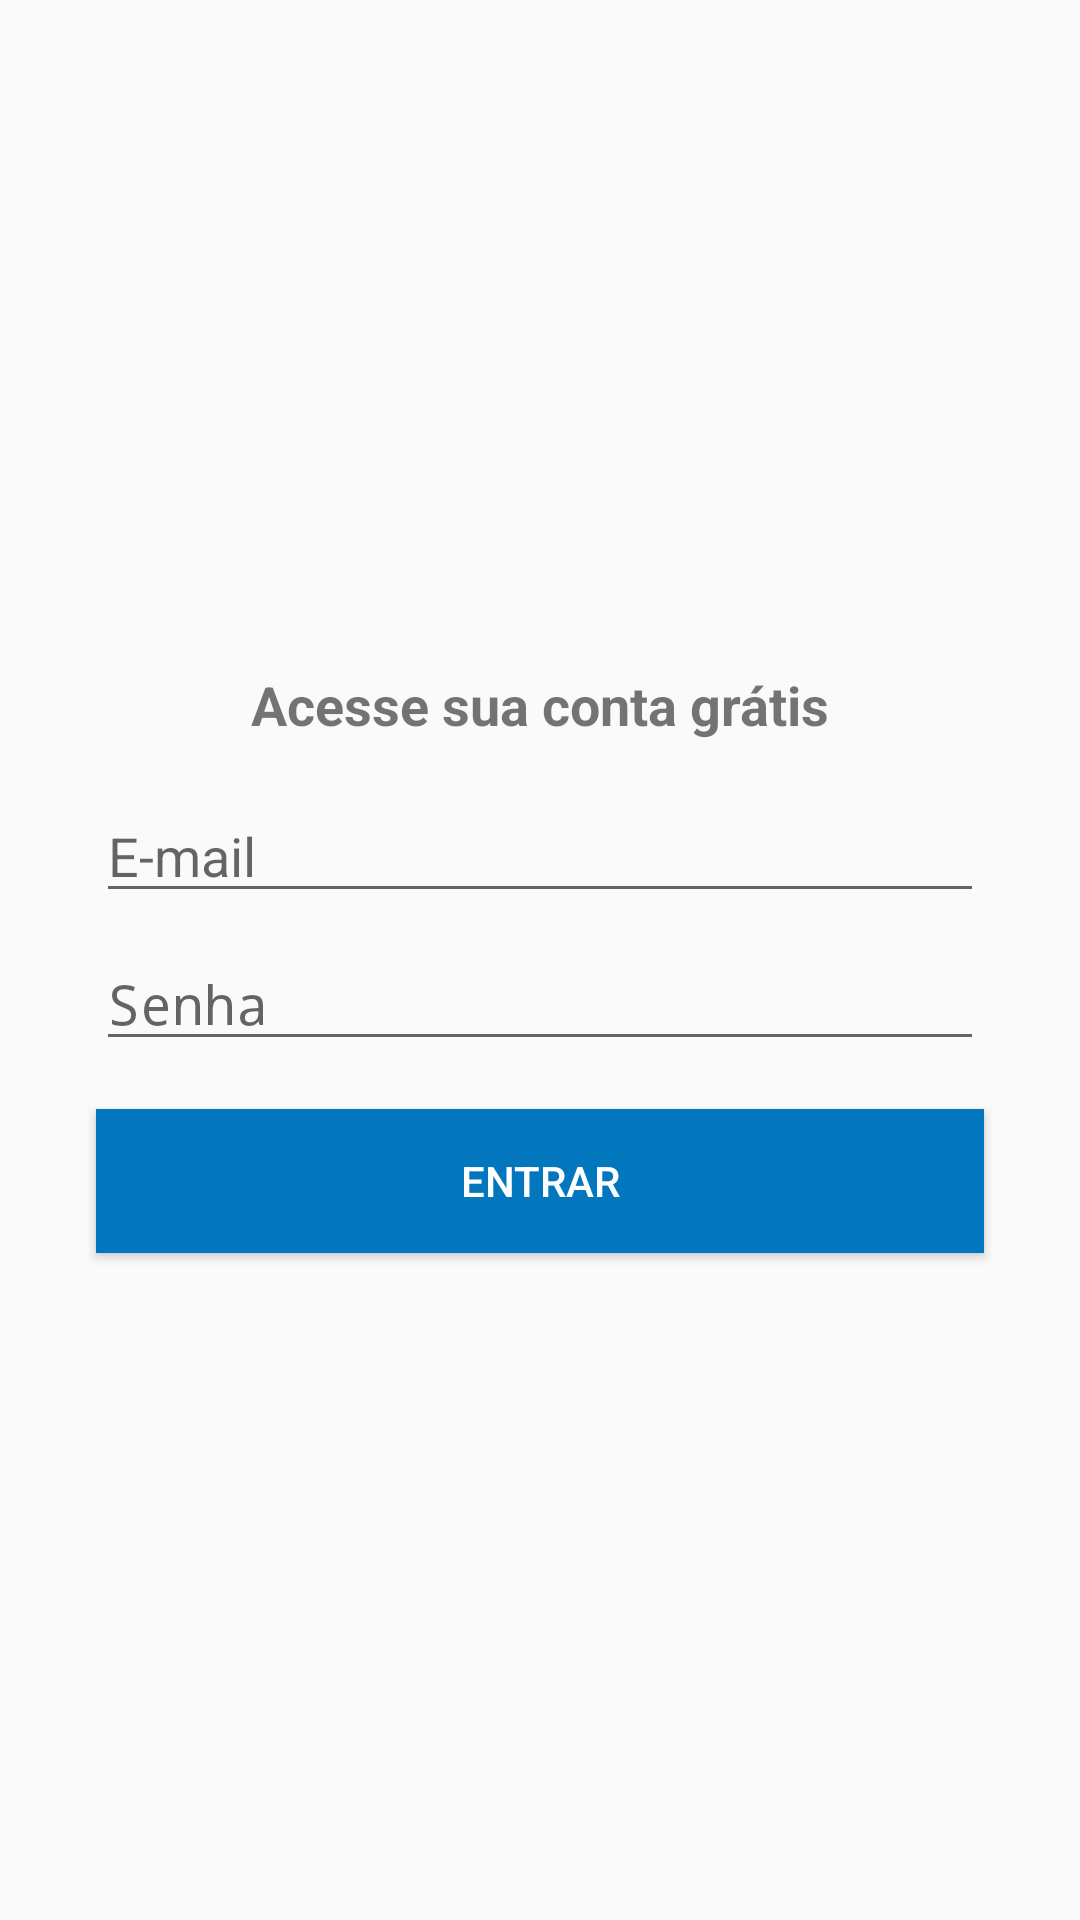

Produce the Android XML layout that renders to this screen, including the resource entries it uses.
<!-- AndroidManifest.xml: application theme AppTheme -->
<!-- res/layout/activity_login.xml -->
<?xml version="1.0" encoding="utf-8"?>
<android.support.constraint.ConstraintLayout xmlns:android="http://schemas.android.com/apk/res/android"
    xmlns:app="http://schemas.android.com/apk/res-auto"
    xmlns:tools="http://schemas.android.com/tools"
    android:layout_width="match_parent"
    android:layout_height="match_parent"
    tools:context=".activity.LoginActivity">

    <EditText
        android:id="@+id/editEmail"
        android:layout_width="0dp"
        android:layout_height="wrap_content"
        android:layout_marginStart="32dp"
        android:layout_marginLeft="32dp"
        android:layout_marginEnd="32dp"
        android:layout_marginRight="32dp"
        android:layout_marginBottom="8dp"
        android:drawableLeft="@drawable/ic_email_cinza_24dp"
        android:drawablePadding="5dp"
        android:ems="10"
        android:hint="E-mail"
        android:inputType="textEmailAddress"
        app:layout_constraintBottom_toTopOf="@+id/editSenha"
        app:layout_constraintEnd_toEndOf="parent"
        app:layout_constraintStart_toStartOf="parent"
        app:layout_constraintTop_toBottomOf="@+id/textView7" />

    <EditText
        android:id="@+id/editSenha"
        android:layout_width="0dp"
        android:layout_height="wrap_content"
        android:layout_marginStart="32dp"
        android:layout_marginLeft="32dp"
        android:layout_marginEnd="32dp"
        android:layout_marginRight="32dp"
        android:drawableLeft="@drawable/ic_lock_cinza_24dp"
        android:drawablePadding="5dp"
        android:ems="10"
        android:hint="Senha"
        android:inputType="textPassword"
        app:layout_constraintBottom_toTopOf="@+id/buttonEntrar"
        app:layout_constraintEnd_toEndOf="parent"
        app:layout_constraintStart_toStartOf="parent"
        app:layout_constraintTop_toBottomOf="@+id/editEmail" />

    <Button
        android:id="@+id/buttonEntrar"
        android:layout_width="0dp"
        android:layout_height="wrap_content"
        android:layout_marginStart="32dp"
        android:layout_marginLeft="32dp"
        android:layout_marginTop="16dp"
        android:layout_marginEnd="32dp"
        android:layout_marginRight="32dp"
        android:background="@color/colorPrimary"
        android:text="ENTRAR"
        android:textColor="@color/colorWhite"
        app:layout_constraintBottom_toBottomOf="parent"
        app:layout_constraintEnd_toEndOf="parent"
        app:layout_constraintStart_toStartOf="parent"
        app:layout_constraintTop_toBottomOf="@+id/editSenha" />

    <TextView
        android:id="@+id/textView7"
        android:layout_width="wrap_content"
        android:layout_height="wrap_content"
        android:layout_marginStart="8dp"
        android:layout_marginLeft="8dp"
        android:layout_marginEnd="8dp"
        android:layout_marginRight="8dp"
        android:layout_marginBottom="16dp"
        android:text="Acesse sua conta grátis"
        android:textSize="18sp"
        android:textStyle="bold"
        app:layout_constraintBottom_toTopOf="@+id/editEmail"
        app:layout_constraintEnd_toEndOf="parent"
        app:layout_constraintStart_toStartOf="parent"
        app:layout_constraintTop_toTopOf="parent"
        app:layout_constraintVertical_chainStyle="packed" />
</android.support.constraint.ConstraintLayout>
<!-- resources referenced by this layout -->
<resources>
  <color name="colorPrimary">#0277bd</color>
  <color name="colorWhite">#FFFFFF</color>
  <style name="AppTheme" parent="Theme.AppCompat.Light.DarkActionBar">
          
          <item name="colorPrimary">@color/colorPrimary</item>
          <item name="colorPrimaryDark">@color/colorPrimaryDark</item>
          <item name="colorAccent">@color/colorAccent</item>
      </style>
  <color name="colorPrimaryDark">#01579b</color>
  <color name="colorAccent">#4ABA58</color>
</resources>
